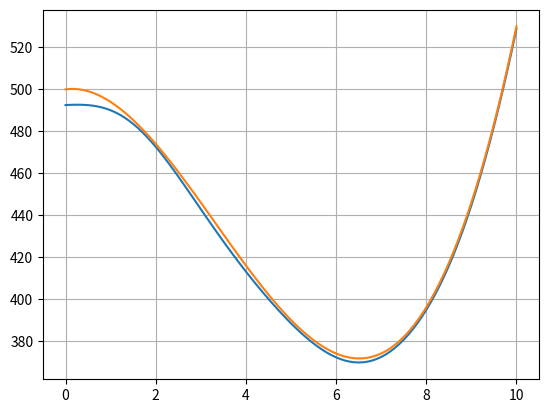

This figure's Python source:
import numpy as np
import matplotlib.pyplot as plt

x=np.arange(0,10.1,0.1)
y=np.array([a**3-10*a**2+3*a+500 for a in x])
x_train,y_train=x[::2],y[::2]
N=13
L=20

X=np.array([[a**n for n in range(N)] for a in x])
IL=np.array([[L if i==j else 0 for j in range(N)] for i in range(N)])
IL[0][0]=0
X_train=X[::2]
Y=y_train

A=np.linalg.inv(X_train.T@X_train+IL)
w=A@X_train.T@Y

print(w)

yy=[np.dot(w,x) for x in X]
plt.plot(x,yy)
plt.plot(x,y)
plt.grid(True)
plt.show()